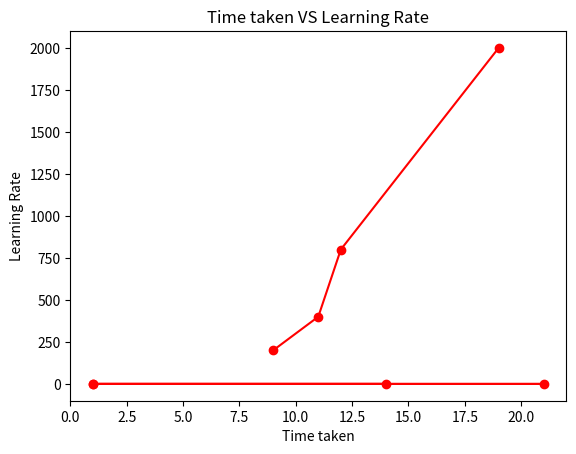

This chart was generated by the following Python code:
import numpy as np
import matplotlib.pyplot as plt

Hours_taken = [9,11,12 ,19 ]
Number_of_Neuron = [200, 400, 800, 2000]

plt.plot(Hours_taken, Number_of_Neuron, color='red', marker='o')
plt.title('Time taken VS Number of Neurons')
plt.xlabel('Time taken')
plt.ylabel('Number of Neurons')
plt.show()

Hours_taken_Learning_Rate= [14,1 ,21 ,1 ]
Learning_Rate= [0.0001, 0.001, 0.01, 0.002]
plt.plot(Hours_taken_Learning_Rate, Learning_Rate, color='red', marker='o')
plt.title('Time taken VS Learning Rate')
plt.xlabel('Time taken')
plt.ylabel('Learning Rate')
plt.show()